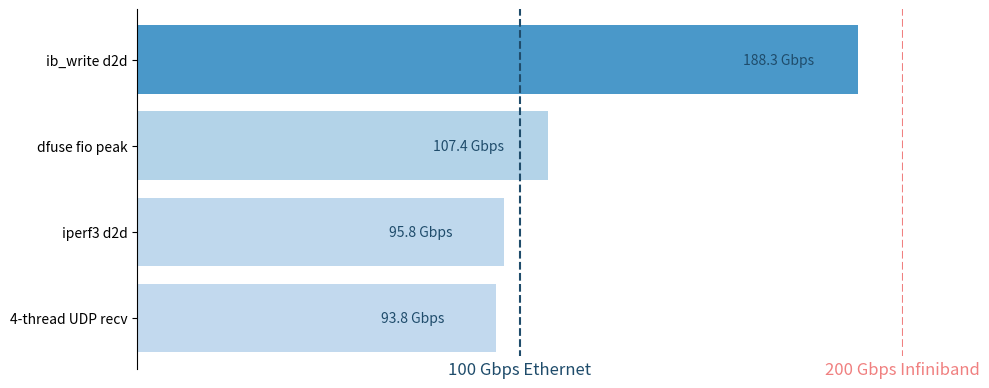

Generate this figure with matplotlib:
# First, install the necessary libraries if you haven't already
# !pip install matplotlib pandas

# Import necessary libraries
import matplotlib.pyplot as plt
import pandas as pd
import numpy as np
from matplotlib.colors import Normalize
from matplotlib.colorbar import ColorbarBase
from matplotlib.cm import ScalarMappable


# data in Gbps
data = {
    'Label': ['4-thread UDP recv', 'iperf3 d2d', 'dfuse fio peak', 'ib_write d2d'],
    'Value': [93.8, 95.8, 107.4, 188.3]
}

# Create a DataFrame
df = pd.DataFrame(data)


hpdf_blue = '#1F4C6B'

# Create a colormap and normalize the values
cmap = plt.get_cmap('Blues')
norm = Normalize(vmin=20, vmax=300)

# Create a color for each bar based on its value
colors = [cmap(norm(value)) for value in df['Value']]
# Create a color map for the bars in the blue range
# colors = plt.cm.Blues(np.linspace(0.2, 0.6, len(df)))

# Plotting
fig, ax = plt.subplots(figsize=(10, 4))

# Horizontal bar plot without borders
bars = ax.barh(df['Label'], df['Value'], color=colors, edgecolor='none')

# Add data labels to the right of each bar
for bar in bars:
    width = bar.get_width()
    if (width > 10):
        ax.text(width - 30, bar.get_y() + bar.get_height()/2, f'{width:,} Gbps',
            va='center', ha='left', fontsize=10, color=hpdf_blue)

# Add vertical dotted lines
ax.axvline(x=100, color=hpdf_blue, linestyle='--', linewidth=1.5)
ax.axvline(x=200, color='lightcoral', linestyle='--', linewidth=1.5)

ax.text(100, -0.5, '100 Gbps Ethernet', color=hpdf_blue, fontsize=12, ha='center', va='top', bbox=dict(boxstyle="round,pad=0.3", edgecolor='none', facecolor='white'))
ax.text(200, -0.5, '200 Gbps Infiniband', color='lightcoral', fontsize=12, ha='center', va='top', bbox=dict(boxstyle="round,pad=0.3", edgecolor='none', facecolor='white'))

# Hide the x-axis and y-axis lines, ticks, and labels
ax.spines['top'].set_visible(False)
ax.spines['right'].set_visible(False)
# ax.spines['left'].set_visible(False)
ax.spines['bottom'].set_visible(False)
ax.xaxis.set_ticks([])
# ax.yaxis.set_ticks([])

# Hide the axis labels and title
ax.set_xlabel('')
# ax.set_ylabel('')
ax.set_title('')

# Set the x-axis limit to fit the data scale
ax.set_xlim(0, 200)

# Remove the figure border
# fig.patch.set_visible(False)
ax.patch.set_visible(False)

# Show the plot
plt.tight_layout()
plt.show()


# Save it as pdf
plt.savefig('limit.png')